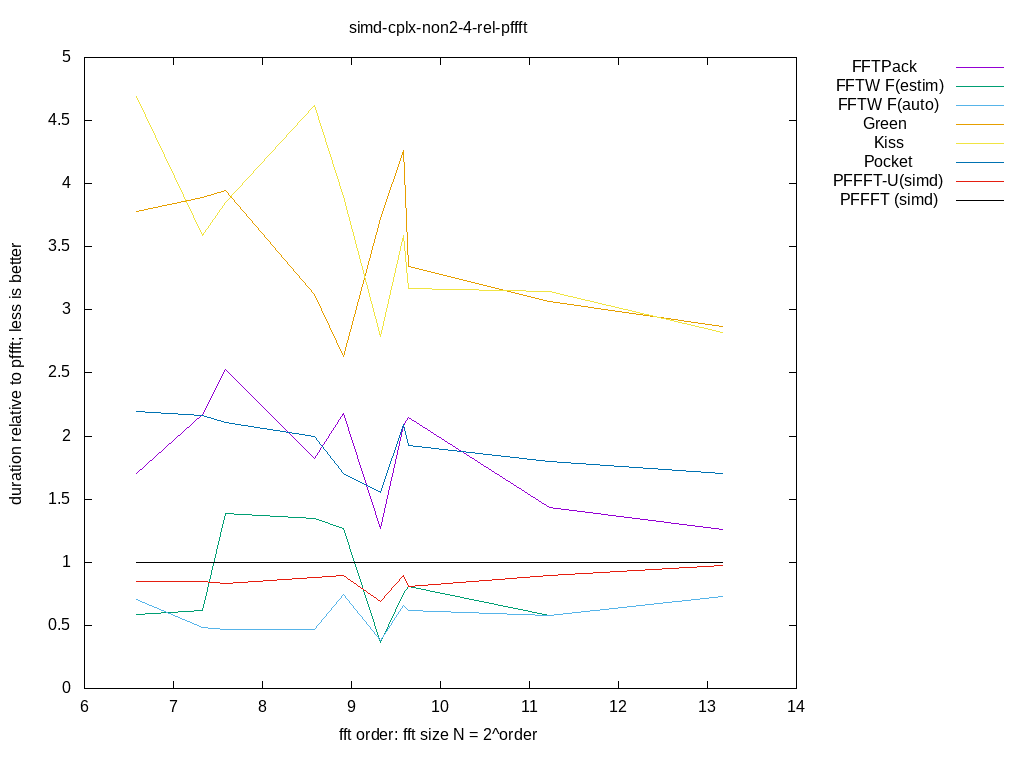

Source data for this figure (header and first rows):
size, log2, FFTPack, FFTW F(estim), FFTW F(auto), Green, Kiss, Pocket, PFFFT-U(simd), PFFFT (simd), 
96, 6.585, 1.703, 0.5865, 0.7072, 3.781, 4.693, 2.193, 0.8487, 1, 
160, 7.322, 2.17, 0.6155, 0.4854, 3.887, 3.592, 2.16, 0.8441, 1, 
192, 7.585, 2.526, 1.388, 0.468, 3.943, 3.848, 2.104, 0.8357, 1, 
384, 8.585, 1.822, 1.343, 0.4687, 3.121, 4.621, 1.999, 0.8779, 1, 
480, 8.907, 2.181, 1.267, 0.7476, 2.632, 3.9, 1.705, 0.895, 1, 
640, 9.322, 1.268, 0.3648, 0.3797, 3.728, 2.793, 1.55, 0.6896, 1, 
768, 9.585, 2.087, 0.7567, 0.6551, 4.265, 3.593, 2.09, 0.8935, 1, 
800, 9.644, 2.149, 0.8074, 0.6144, 3.342, 3.172, 1.923, 0.8054, 1, 
2400, 11.23, 1.433, 0.5754, 0.5754, 3.064, 3.144, 1.801, 0.8925, 1, 
9216, 13.17, 1.258, 0.7306, 0.7306, 2.867, 2.822, 1.707, 0.9738, 1, 
